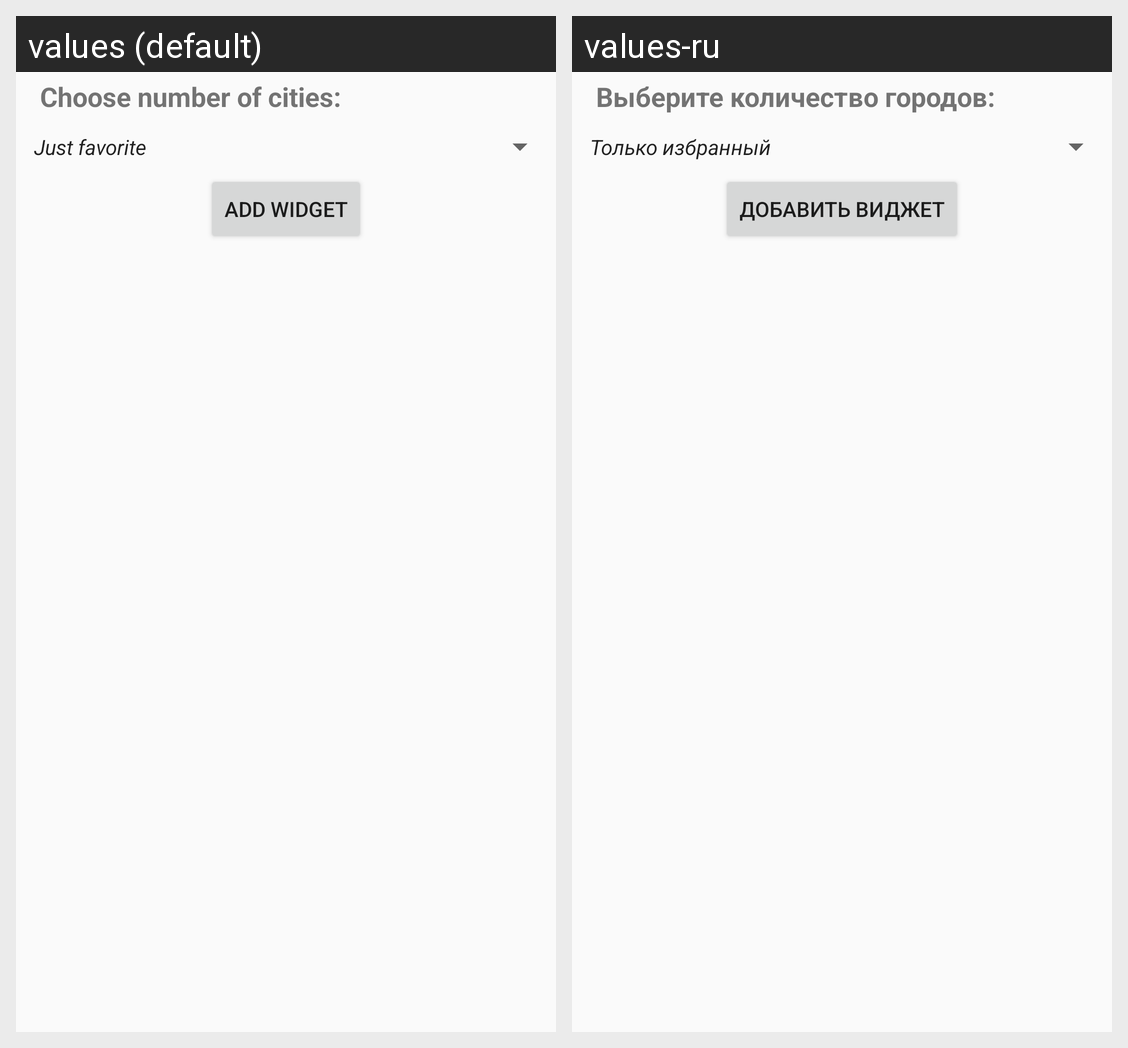

The same Android screen rendered under two of its app's locales, left to right. List the strings drawn on it with the default value and each locale's translation.
Android screen res/layout/widget_configure.xml rendered under 2 locales, left to right: values (default), values-ru. Device: Nexus 5 (rendered at 1080×1920; each locale shown at half size, 540×960, under a caption strip naming it); theme AppTheme.
Strings drawn on this screen, with the default value and each locale's value (text and hints the layout hard-codes, and strings that could not be matched under every locale, appear in the picture but are not listed):

choose_cities_num
  values: Choose number of cities:
  values-ru: Выберите количество городов:

add_widget
  values: Add widget
  values-ru: Добавить виджет
